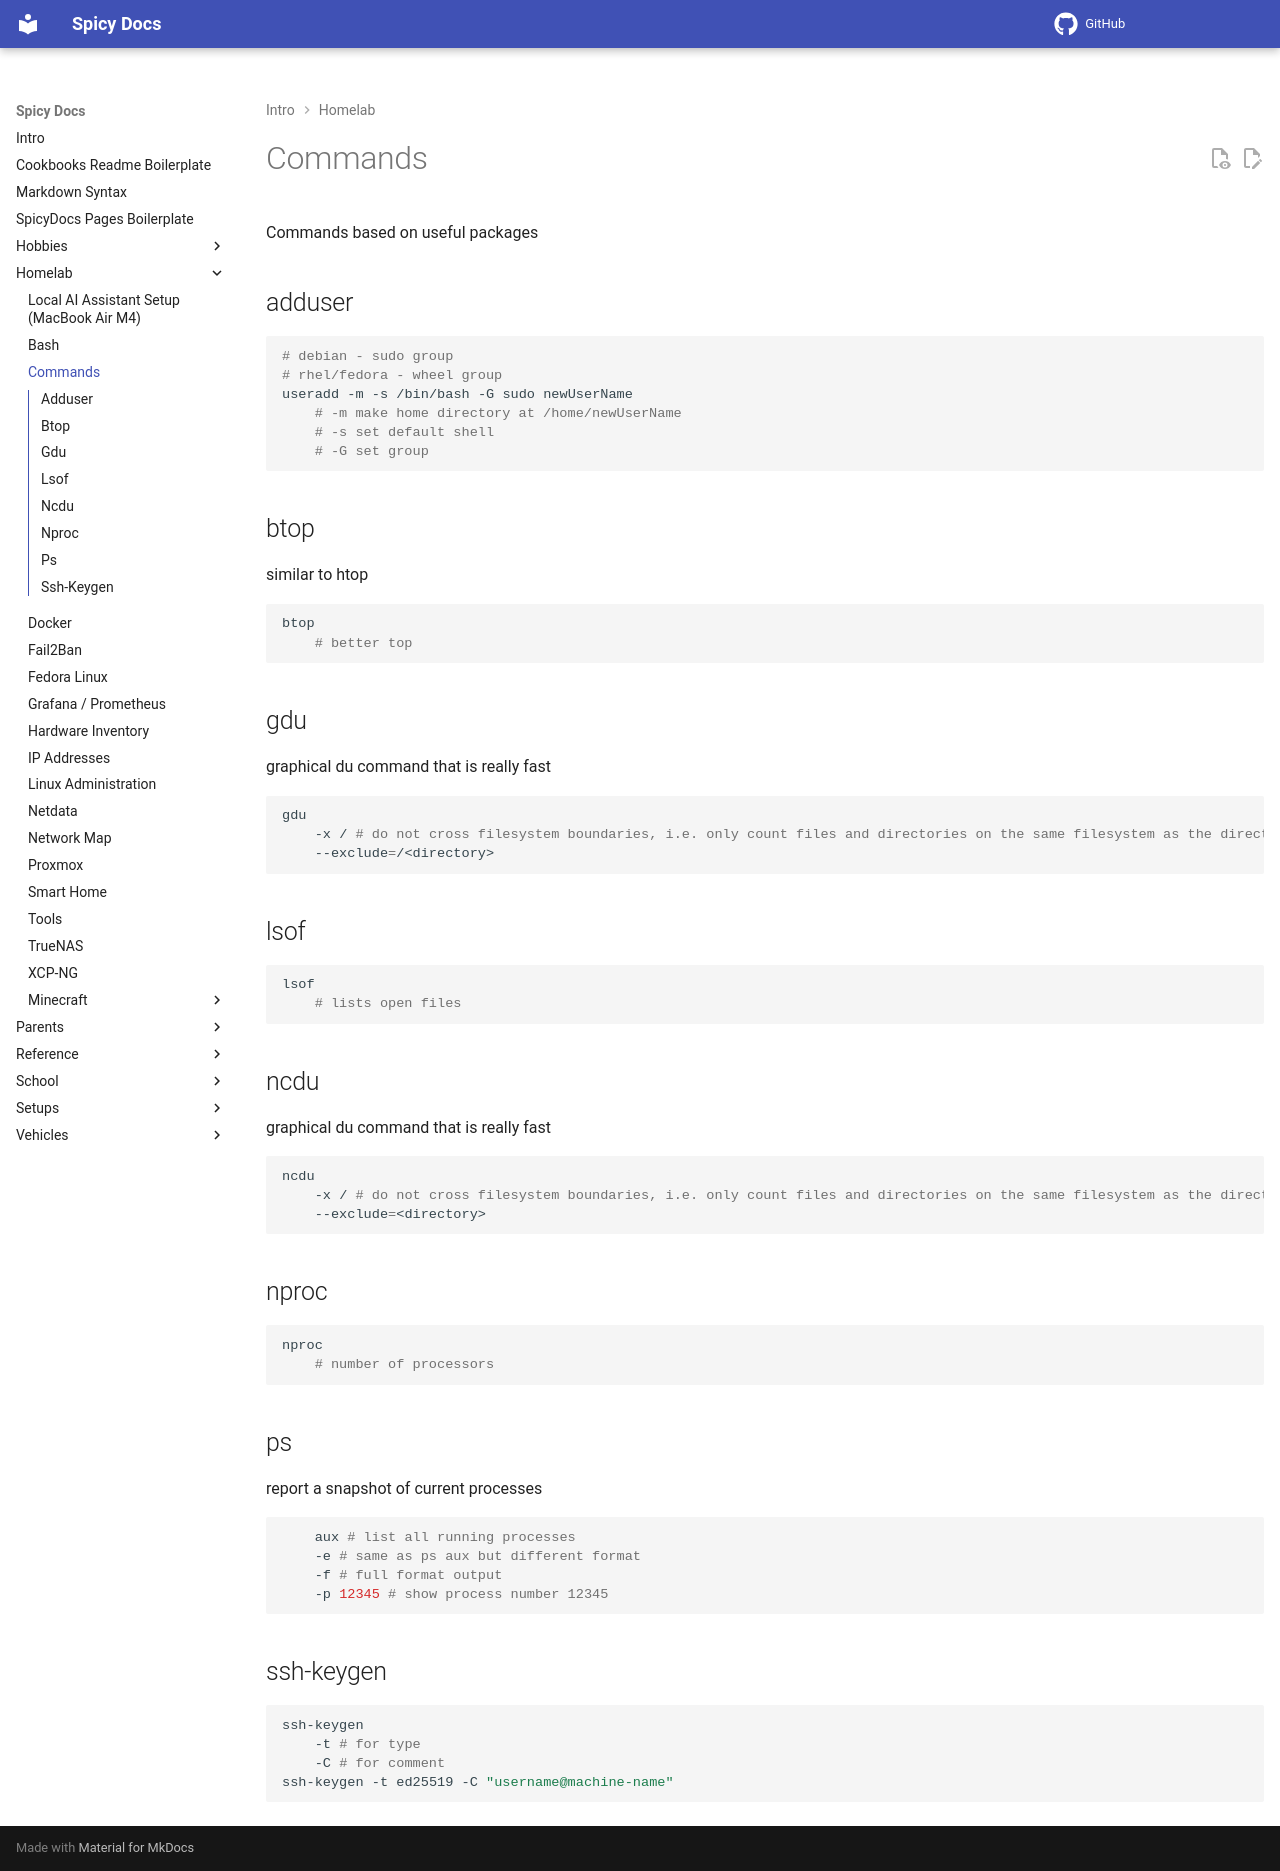

repository: spicyFajitas/cookbooks · page: homelab/commands/index.html · generator: mkdocs

# Commands

Commands based on useful packages

## adduser

```shell
# debian - sudo group
# rhel/fedora - wheel group
useradd -m -s /bin/bash -G sudo newUserName
    # -m make home directory at /home/newUserName
    # -s set default shell
    # -G set group
```

## btop

similar to htop

```bash
btop
    # better top
```

## gdu

graphical du command that is really fast

```bash
gdu 
    -x / # do not cross filesystem boundaries, i.e. only count files and directories on the same filesystem as the directory being scanned.
    --exclude=/<directory>
```

## lsof

```bash
lsof
    # lists open files
```

## ncdu

graphical du command that is really fast

```bash
ncdu 
    -x / # do not cross filesystem boundaries, i.e. only count files and directories on the same filesystem as the directory being scanned.
    --exclude=<directory>
```

## nproc

```bash
nproc
    # number of processors
```

## ps

report a snapshot of current processes

```shell
    aux # list all running processes
    -e # same as ps aux but different format
    -f # full format output
    -p 12345 # show process number 12345
```

## ssh-keygen

```bash
ssh-keygen
    -t # for type
    -C # for comment
ssh-keygen -t ed25519 -C "username@machine-name"
```
